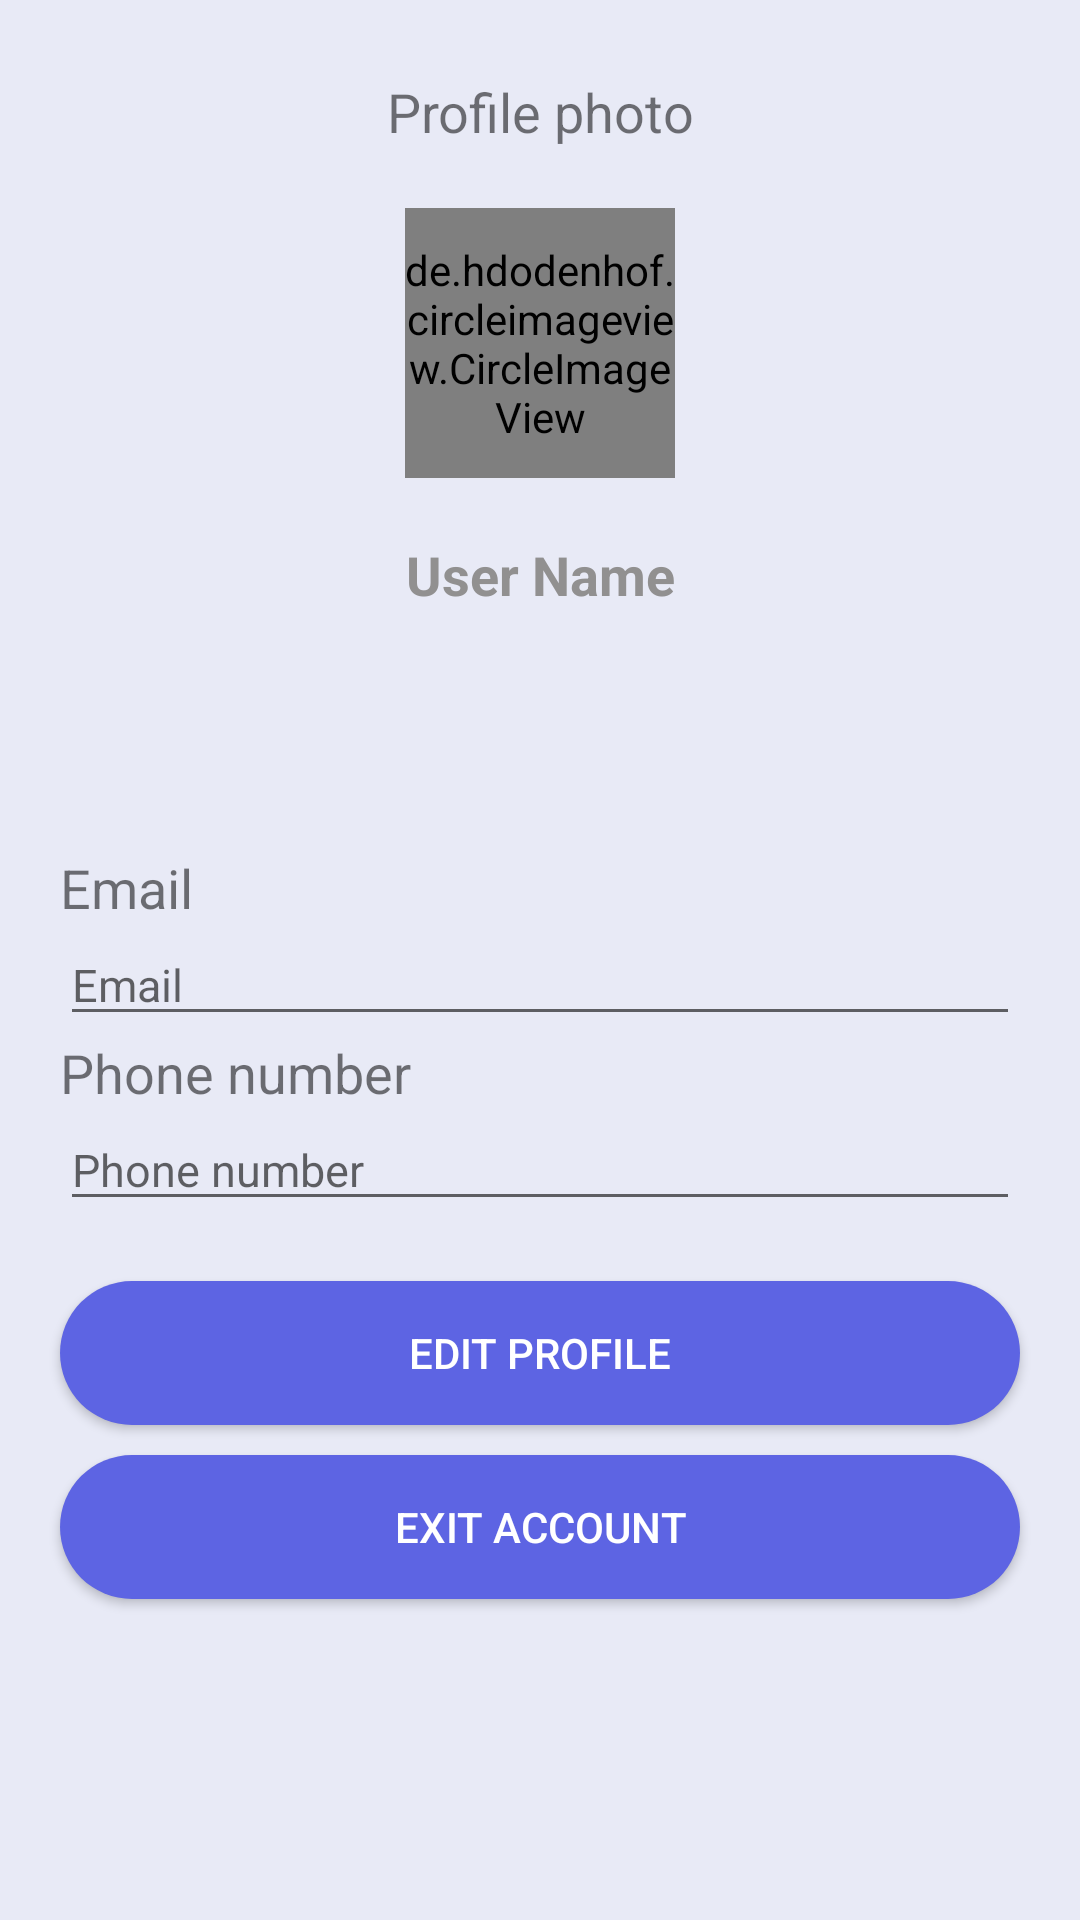

Write the Android layout XML for this screen, with the resource values it uses.
<!-- AndroidManifest.xml: application theme Theme.MyMood -->
<!-- res/layout/fragment_profile.xml -->
<?xml version="1.0" encoding="utf-8"?>
<FrameLayout xmlns:android="http://schemas.android.com/apk/res/android"
    xmlns:app="http://schemas.android.com/apk/res-auto"
    xmlns:tools="http://schemas.android.com/tools"
    android:layout_width="match_parent"
    android:layout_height="match_parent"
    android:background="@color/main_color"
    tools:context=".fragments.ProfileFragment">

    <androidx.constraintlayout.widget.ConstraintLayout
        android:layout_width="match_parent"
        android:layout_height="match_parent">

        <androidx.constraintlayout.widget.ConstraintLayout
            android:id="@+id/containerPhotoProfile"
            android:layout_width="match_parent"
            android:layout_height="wrap_content"
            app:layout_constraintLeft_toLeftOf="parent"
            app:layout_constraintRight_toRightOf="parent"
            app:layout_constraintTop_toTopOf="parent">

            <TextView
                android:id="@+id/textViewPhotoProfile"
                android:layout_width="match_parent"
                android:layout_height="wrap_content"
                android:layout_marginTop="25dp"
                android:gravity="center"
                android:text="@string/photo_profile"
                android:textSize="18sp"
                app:layout_constraintLeft_toLeftOf="parent"
                app:layout_constraintRight_toRightOf="parent"
                app:layout_constraintTop_toTopOf="parent" />

            <de.hdodenhof.circleimageview.CircleImageView
                android:id="@+id/imageViewPhotoProfile"
                android:layout_width="90dp"
                android:layout_height="90dp"
                android:layout_marginTop="20dp"
                android:src="@drawable/icon_photo"
                app:civ_border_color="@color/dark_blue"
                app:civ_border_width="2dp"
                app:layout_constraintLeft_toLeftOf="parent"
                app:layout_constraintRight_toRightOf="parent"
                app:layout_constraintTop_toBottomOf="@id/textViewPhotoProfile" />

            <TextView
                android:id="@+id/textViewNameProfile"
                android:layout_width="match_parent"
                android:layout_height="wrap_content"
                android:layout_margin="20dp"
                android:gravity="center"
                android:text="User Name"
                android:textColor="@color/text_output_color"
                android:textSize="18sp"
                android:textStyle="bold"
                app:layout_constraintTop_toBottomOf="@id/imageViewPhotoProfile" />
        </androidx.constraintlayout.widget.ConstraintLayout>

        <LinearLayout
            android:id="@+id/linearLayoutInfoProfile"
            android:layout_width="match_parent"
            android:layout_height="wrap_content"
            android:layout_margin="20dp"
            android:orientation="vertical"
            app:layout_constraintLeft_toLeftOf="parent"
            app:layout_constraintRight_toRightOf="parent"
            app:layout_constraintTop_toBottomOf="@id/containerPhotoProfile">

            <TextView
                android:layout_width="match_parent"
                android:layout_height="wrap_content"
                android:layout_marginTop="60dp"
                android:text="@string/email_profile"
                android:textSize="18sp" />

            <EditText
                android:id="@+id/editTextEmailProfile"
                android:layout_width="match_parent"
                android:layout_height="wrap_content"
                android:hint="@string/email_profile"
                android:inputType="textEmailAddress"
                android:maxLines="1"
                android:textSize="15sp" />

            <TextView
                android:layout_width="match_parent"
                android:layout_height="wrap_content"
                android:text="@string/phone_number"
                android:textSize="18sp" />

            <EditText
                android:id="@+id/editTextPhoneProfile"
                android:layout_width="match_parent"
                android:layout_height="wrap_content"
                android:hint="@string/phone_number"
                android:inputType="phone"
                android:maxLines="1"
                android:textSize="15sp" />

        </LinearLayout>

        <Button
            android:id="@+id/buttonEditProfile"
            android:layout_width="match_parent"
            android:layout_height="wrap_content"
            android:layout_margin="20dp"
            android:textColor="@color/white"
            android:background="@drawable/button_log"
            android:text="@string/edit_profile"
            app:layout_constraintTop_toBottomOf="@id/linearLayoutInfoProfile" />
        <Button
            android:id="@+id/buttonExitAccount"
            android:layout_width="match_parent"
            android:layout_height="wrap_content"
            android:layout_marginRight="20dp"
            android:layout_marginLeft="20dp"
            android:layout_marginTop="10dp"
            android:textColor="@color/white"
            android:background="@drawable/button_log"
            android:text="@string/exit_account"
            app:layout_constraintTop_toBottomOf="@id/buttonEditProfile"/>
    </androidx.constraintlayout.widget.ConstraintLayout>
</FrameLayout>
<!-- resources referenced by this layout -->
<resources>
  <color name="dark_blue">#9FA8DA</color>
  <color name="main_color">#E8EAF6</color>
  <color name="text_output_color">#919090</color>
  <color name="white">#FFFFFFFF</color>
  <!-- drawable button_log (drawable) -->
  <?xml version="1.0" encoding="utf-8"?>
  <shape xmlns:android="http://schemas.android.com/apk/res/android"
      android:shape="rectangle">
      <corners android:radius="25dp" />
      <solid android:color="#5D64E3" />
  </shape>
  <!-- drawable icon_photo (drawable) -->
  <vector android:height="24dp" android:tint="#9FA8DA"
      android:viewportHeight="24" android:viewportWidth="24"
      android:width="24dp" xmlns:android="http://schemas.android.com/apk/res/android">
      <path android:fillColor="@android:color/white" android:pathData="M12,12m-3.2,0a3.2,3.2 0,1 1,6.4 0a3.2,3.2 0,1 1,-6.4 0"/>
      <path android:fillColor="@android:color/white" android:pathData="M9,2L7.17,4L4,4c-1.1,0 -2,0.9 -2,2v12c0,1.1 0.9,2 2,2h16c1.1,0 2,-0.9 2,-2L22,6c0,-1.1 -0.9,-2 -2,-2h-3.17L15,2L9,2zM12,17c-2.76,0 -5,-2.24 -5,-5s2.24,-5 5,-5 5,2.24 5,5 -2.24,5 -5,5z"/>
  </vector>
  <string name="edit_profile">Edit profile</string>
  <string name="email_profile">Email</string>
  <string name="exit_account">exit account</string>
  <string name="phone_number">Phone number</string>
  <string name="photo_profile">Profile photo</string>
  <style name="Theme.MyMood" parent="Theme.AppCompat.Light.NoActionBar">
          
          <item name="colorPrimary">@color/purple_500</item>
          <item name="colorPrimaryVariant">@color/purple_700</item>
          <item name="colorOnPrimary">@color/white</item>
          
          <item name="colorSecondary">@color/teal_200</item>
          <item name="colorSecondaryVariant">@color/teal_700</item>
          <item name="colorOnSecondary">@color/black</item>
          
          <item name="android:statusBarColor">@color/dark_blue</item>
          
          <item name="colorNavigationItem">@color/menu_item_color_state</item>
          <item name="colorNavigationItemSelected">@color/text_color</item>
          <item name="drawableNavigationItemBackground">@drawable/menu_background_color_state</item>
      </style>
  <color name="purple_500">#FF6200EE</color>
  <color name="purple_700">#FF3700B3</color>
  <color name="teal_200">#FF03DAC5</color>
  <color name="teal_700">#E870F1</color>
  <color name="black">#FF000000</color>
  <color name="text_color">#FFE8EAF6</color>
  <!-- drawable menu_background_color_state (drawable) -->
  <?xml version="1.0" encoding="utf-8"?>
  <selector xmlns:android="http://schemas.android.com/apk/res/android">
      <item android:drawable="@color/text_color" android:state_checked="true" />
  </selector>
</resources>
